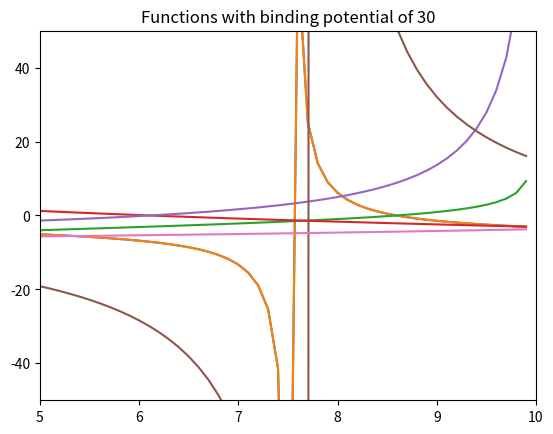

Python code for this plot:
# -*- coding: utf-8 -*-
"""
Created on Mon Oct  7 10:13:51 2019

[redacted]
"""

import numpy as np
import matplotlib.pyplot as plt
import scipy
from scipy import optimize 

#Plot the function to determine what the finction looks like to helps estimate a value
Eb = np.arange(0,10, 0.1)
y = (np.sqrt(10 - Eb)*np.tan(np.sqrt(10-Eb)) - np.sqrt(Eb))


plt.plot(Eb, y)
plt.ylim(-50,50)
plt.title("Even function with binding potential of 10")
plt.grid()
plt.show()


#Now use the Bisection method to determine where F(Eb) = 0
def funct(Eb):
    return (np.sqrt(10 - Eb)*np.tan(np.sqrt(10-Eb)) - np.sqrt(Eb))


guess = optimize.bisect(funct, 8, 9)
print("Guess for the Bisection Method:", guess)



#Now use the Newton / Raphson Method to determine where F(Eb) = 0
x0 = 8.5

newguess = optimize.newton(funct, x0)
print("Guess for the Newton/Raphson Method:", newguess)

#When looking at the two results, there are quite similar to 10**-8 decimal place.
#Then the question would be which is more accurate, both are precise to 10**-8. 

#Now we can check the values returned for each method within our function

test1 = funct(guess)
test2 = funct(newguess)
print("The f(Eb) values for the Bisection method result and the Newton/Raphson method:", test1,test2)

#Based on the values determined by the two different methods, the second method, Newton/Raphson 
#is more precise. This would be due to the fact that the result is two orders of magnitude smaller
#(closer to zero).

#Show that the equation is the alternative form for the original equation
y2 = ((np.sqrt(Eb)*(1/np.tan(np.sqrt(10-Eb))))-(np.sqrt(10-Eb)))
plt.plot(Eb,y)
plt.plot(Eb,y2)
plt.ylim(-50,50)
plt.title("Both functions with binding potential of 10")
plt.grid()
plt.show()
#This equation seems to be a mirror of the first equation. This equation also does not extend deeply
#into negative values. I believe that the root is equal or relatively close to being
#equal to the original equation.

def funct2(Eb):
    return ((np.sqrt(Eb)*(1/np.tan(np.sqrt(10-Eb))))-(np.sqrt(10-Eb)))

guess3 = optimize.bisect(funct2, 8,9)
guess4 = optimize.newton(funct2, x0)
print("Guess for the Bisection and Newton/Raphson methods for equation two:", guess3, guess4)


#Now to change the value of 10 to 20 and 30 within the functions
y3 = (np.sqrt(20 - Eb)*np.tan(np.sqrt(20-Eb)) - np.sqrt(Eb))
y4 = (np.sqrt(Eb)*(1/np.tan(np.sqrt(20-Eb))))-(np.sqrt(20-Eb))

plt.plot(Eb,y3)
plt.plot(Eb, y4)
plt.title("Functions with binding potential of 20")
plt.grid()
plt.show()


y5 = (np.sqrt(30 - Eb)*np.tan(np.sqrt(30-Eb)) - np.sqrt(Eb))
y6 = (np.sqrt(Eb)*(1/np.tan(np.sqrt(30-Eb))))-(np.sqrt(30-Eb))

plt.plot(Eb,y5)
plt.plot(Eb, y6)
plt.title("Functions with binding potential of 30")
plt.xlim(5,10)
plt.grid()
plt.show()

#When you change the binding potential to 20, is really shows how the mirror each other.
#Once you change the value to 30, the even function actually goes to zero and the other
#function significantly peaks at around 8.


#Now to find the roots for each new value
def funct3(Eb):
    return (np.sqrt(20 - Eb)*np.tan(np.sqrt(20-Eb)) - np.sqrt(Eb)) 
#redo functions then use methods to find roots to compare
def funct4(Eb):
    return (np.sqrt(30 - Eb)*np.tan(np.sqrt(30-Eb)) - np.sqrt(Eb))

x1 = 6
guess5 = optimize.bisect(funct3,5,7)
guess6 = optimize.newton(funct3, x1)
print("Guess for bisection and Newton Methods with binding potential set to 20:", guess5, guess6)

guess7 = optimize.bisect(funct4,8,15)
guess8 = optimize.newton(funct4, x0)
print("Guess for bisection and Newton Methods with binding potential set to 30:", guess5, guess6)
test3 = funct3(guess5)
test4 = funct3(guess6)
test5 = funct4(guess7)
test6 = funct4(guess8)
print("The y values for the function with binding potential of 20:", test3, test4)
print("The y values for the function with binding potential of 30:", test5, test6)


#When looking at the root values for the function with the two different binding potentials,
#it seems the binding potential at 30 is more unrealistic and the values of the root does not make
#too much sense. I would say the best binding potential would be between 10 and 20. The values for
#for the function are very close again, this time to the 10*-10. WHen looking at the values for f(Eb),
#the bisection method seems to be better for the binding potential set to 20, since it is positive.
#the function with binding potential set to 30 seems to be fairly off due to the fact that the 
#f(Eb) values are both negative for both methods. With that being said over all (All functions) the Newton/Raphson
#method seems to be more precise. 


#Now to try another method to find the roots and test the precision
#Lets use Ridder's method and compare to the others:
guesses = optimize.ridder(funct,8,9)
print("This is the guess for the Ridder Method:", guesses)
print("again the bisection and Newtons/Raphson:", guess, newguess)

#Now to check the precision of all three together
test9 = funct(guesses)
print("Respective precisions for Bisection, Newton/Raphson, Ridder:", test1,test2,test9)

#It seems the precision for the bisection and the ridder are on the same scale and the precision for the 
#Newton/Raphson is better. This makes sense with the similarities between the bisection method and the 
#ridder method. But the ridder tends to run faster than the bisection. This method uses the false position method
#a trial and error method but tends to have a better constraint on the tolarance. This method also determines that
#convergance is guarunteed such as the bisection method. 

